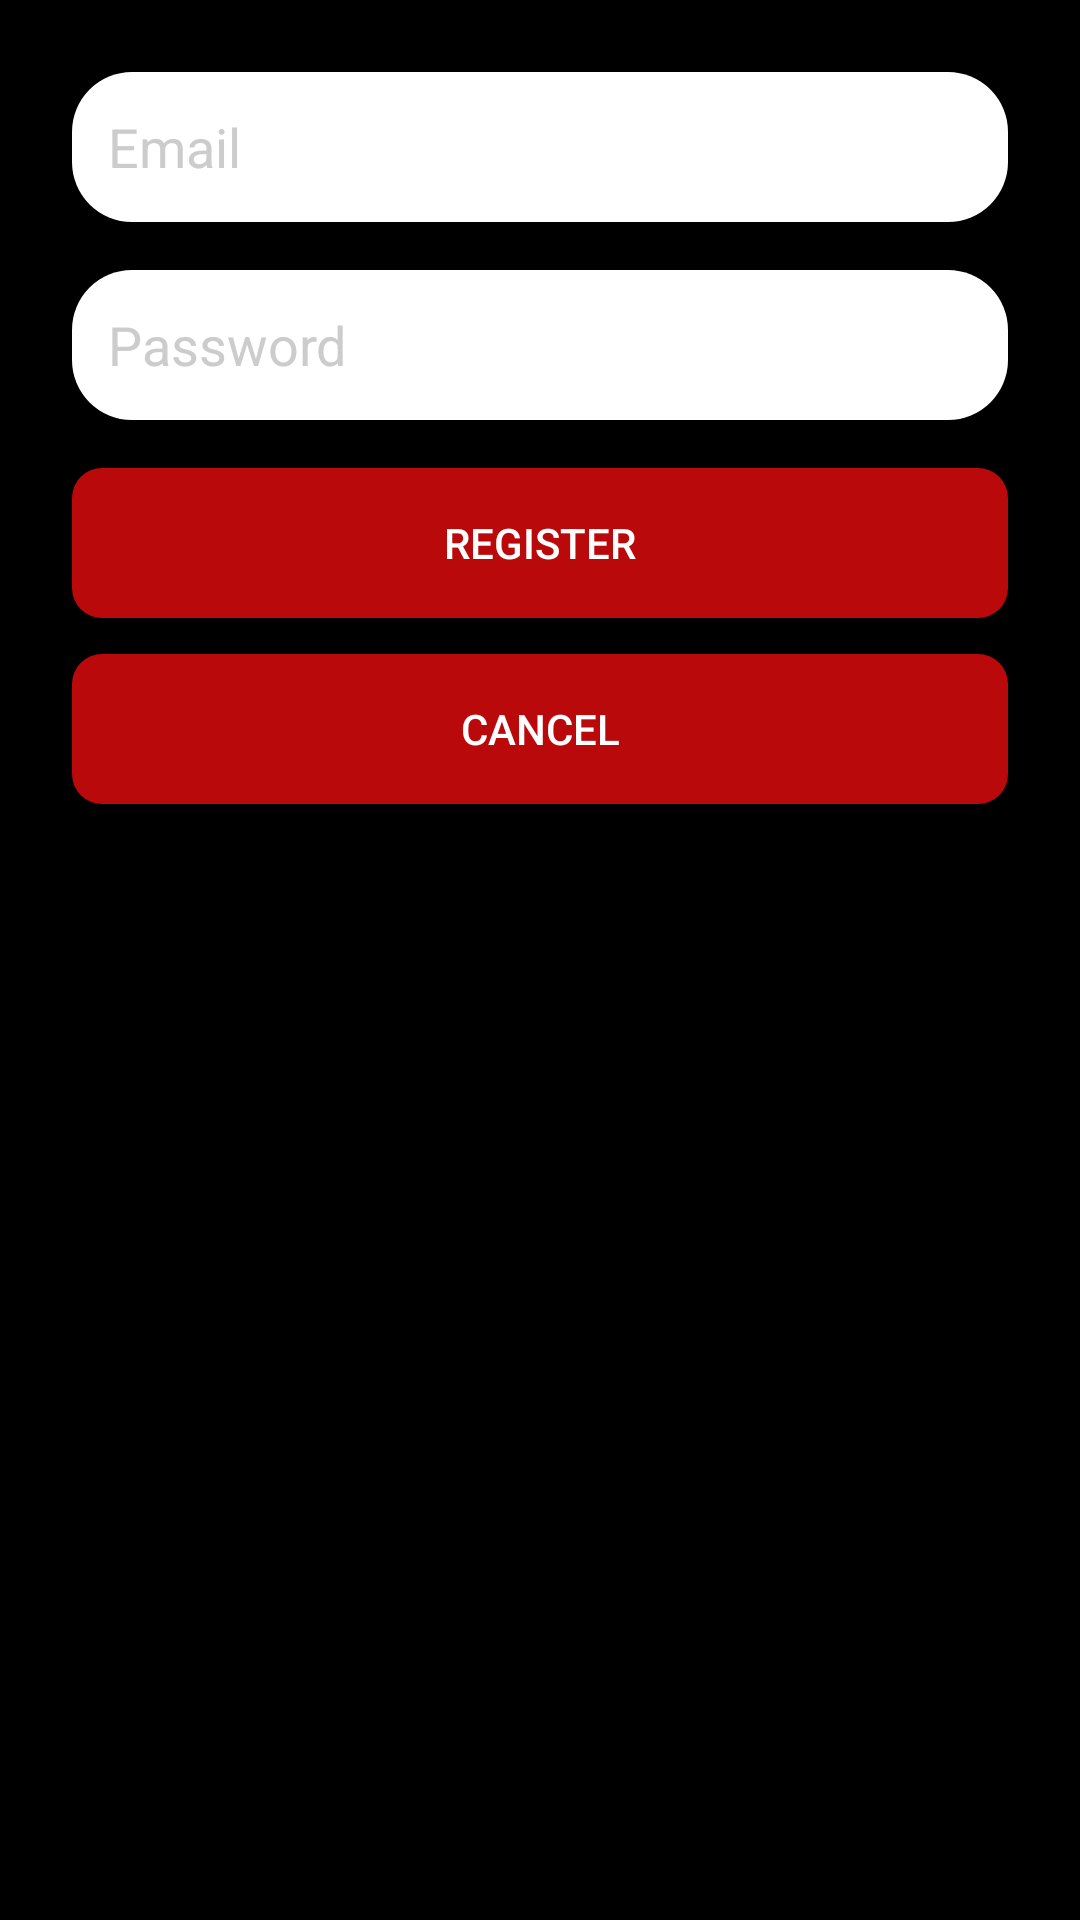

Android layout source for this screen:
<!-- AndroidManifest.xml: application theme Theme.MyMovieSearchApplication -->
<!-- res/layout/activity_register.xml -->
<?xml version="1.0" encoding="utf-8"?>
<LinearLayout xmlns:android="http://schemas.android.com/apk/res/android"
    android:orientation="vertical"
    android:padding="24dp"
    android:layout_width="match_parent"
    android:layout_height="match_parent"
    android:background="@color/black">

    
    <EditText
        android:id="@+id/emailEditText"
        android:layout_width="match_parent"
        android:layout_height="50dp"
        android:hint="Email"
        android:background="@drawable/search_box_bg"
        android:inputType="textEmailAddress"
        android:padding="12dp"
        android:textColor="@color/black"
        android:textColorHint="@color/gray_text"
        android:layout_marginBottom="16dp"/>

    
    <EditText
        android:id="@+id/passwordEditText"
        android:layout_width="match_parent"
        android:layout_height="50dp"
        android:hint="Password"
        android:background="@drawable/search_box_bg"
        android:inputType="textPassword"
        android:padding="12dp"
        android:textColor="@color/black"
        android:textColorHint="@color/gray_text"
        android:layout_marginBottom="16dp"/>

    
    <Button
        android:id="@+id/registerButton"
        android:layout_width="match_parent"
        android:layout_height="50dp"
        android:text="Register"
        android:background="@drawable/button_box_bg"
        android:textColor="@color/white"
        android:layout_marginBottom="12dp"/>

    
    <Button
        android:id="@+id/cancelButton"
        android:layout_width="match_parent"
        android:layout_height="50dp"
        android:text="Cancel"
        android:background="@drawable/button_box_bg"
        android:textColor="@color/white"/>
</LinearLayout>
<!-- resources referenced by this layout -->
<resources>
  <color name="black">#000000</color>
  <color name="gray_text">#CCCCCC</color>
  <color name="white">#FFFFFF</color>
  <!-- drawable button_box_bg (drawable) -->
  <?xml version="1.0" encoding="utf-8"?>
  <shape xmlns:android="http://schemas.android.com/apk/res/android"
      android:shape="rectangle">
  
      
      <corners android:radius="10dp"/>
  
      
      <solid android:color="@color/netflix_red"/>
  
      
      <padding android:left="16dp" android:right="16dp"/>
  
  </shape>
  <!-- drawable search_box_bg (drawable) -->
  <?xml version="1.0" encoding="utf-8"?>
  <shape xmlns:android="http://schemas.android.com/apk/res/android"
      android:shape="rectangle">
  
      
      <corners android:radius="20dp"/>
  
      
      <solid android:color="@color/white"/>
  
      
      <padding android:left="16dp" android:right="16dp"/>
  
  </shape>
  <style name="Theme.MyMovieSearchApplication" parent="Base.Theme.MyMovieSearchApplication" />
  <color name="netflix_red">#B9090B</color>
  <style name="Base.Theme.MyMovieSearchApplication" parent="Theme.Material3.DayNight.NoActionBar">
          <item name="colorPrimary">@color/netflix_red</item>
          <item name="colorPrimaryVariant">@color/netflix_red</item>
          <item name="colorOnPrimary">@color/white</item>
  
          
          <item name="android:colorBackground">@color/black</item>
          <item name="background">@color/black</item>
  
          <item name="colorOnBackground">@color/white</item>
          <item name="android:statusBarColor">@color/black</item>
      </style>
</resources>
